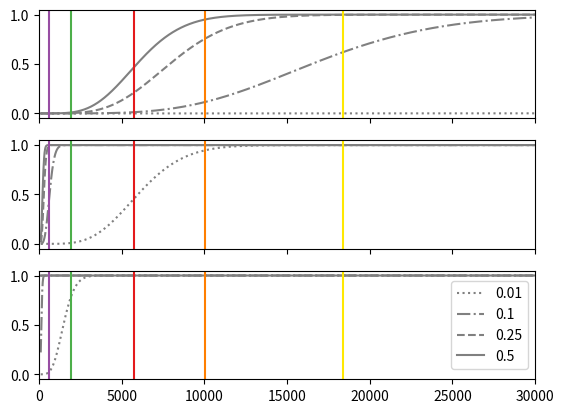

Python code for this plot:
import pandas as pd
import numpy as np 
import matplotlib.pyplot as plt
import scipy.stats
from matplotlib.legend import _get_legend_handles_labels

linetype = [':','-.','--','-']
f = [0.01,0.1,0.25,0.5]

# b_alt = 0.1
# counter = 0
# for f in f:
# 	sigma = np.sqrt(1 - 2*f*(1-f)*b_alt**2) #error sd after SNP effect is accounted for (see next part for explanation)
# 	ns = np.arange(500, 400000, 10) #candidate values for n
# 	ses = sigma/np.sqrt(ns*2*f*(1-f)) #SEs corresponding to each candidate n
# 	q_thresh = scipy.stats.chi2.isf(5e-8, 1) #chi-sqr threshold corresp alpha=5e-8
# 	pwr = scipy.stats.ncx2.sf(q_thresh,1,(b_alt/ses)**2) #power at alpha=5e-8 for VECTOR of SE values
# 	ninety = ns[np.min(np.where(pwr >= 0.90))]
# 	print(ninety)
# 	plt.plot(ns,pwr,linestyle = linetype[counter],color = 'grey')
# 	counter+=1

# plt.tight_layout()
# plt.savefig('power.pdf')
# plt.clf()

ndict = {'hispanic':18377,'african':10032,'south_asian':5716,'oceanian':1915,'aian':604}
colordict = {'african':['#FF7F00','#FFBE7D'],'south_asian':['#E41A1C','#FC9191'],'oceanian':['#4DAF4A','#A3F7A0'],'aian':['#984EA3','#D996FF'],'hispanic':['#FFE800','#FFF1AA']}

fig,ax = plt.subplots(nrows = 3, ncols = 1,sharex = True)
linetype = [':','-.','--','-']

counter = 0
for b_alt in [0.1,0.5,1]:
	ow = 0
	for f in [0.01,0.1,0.25,0.5]:
		sigma = np.sqrt(1 - 2*f*(1-f)*b_alt**2) #error sd after SNP effect is accounted for (see next part for explanation)
		ns = np.arange(100, 300000, 10) #candidate values for n
		ses = sigma/np.sqrt(ns*2*f*(1-f)) #SEs corresponding to each candidate n
		q_thresh = scipy.stats.chi2.isf(5e-8, 1) #chi-sqr threshold corresp alpha=5e-8
		pwr = scipy.stats.ncx2.sf(q_thresh,1,(b_alt/ses)**2) #power at alpha=5e-8 for VECTOR of SE values
		ninety = ns[np.min(np.where(pwr >= 0.90))]
		ax[counter].plot(ns,pwr,linestyle = linetype[ow],color = 'grey',label = f)
		ow +=1
	

	for key,value in ndict.items():
		ax[counter].axvline(value,color = colordict[key][0])

	counter+=1
handles, labels = ax[1].get_legend_handles_labels()
plt.legend(handles = handles, labels = labels,loc = 'center right')

plt.xlim([0,30000])
# plt.tight_layout()
plt.savefig('power.zoom.pdf')